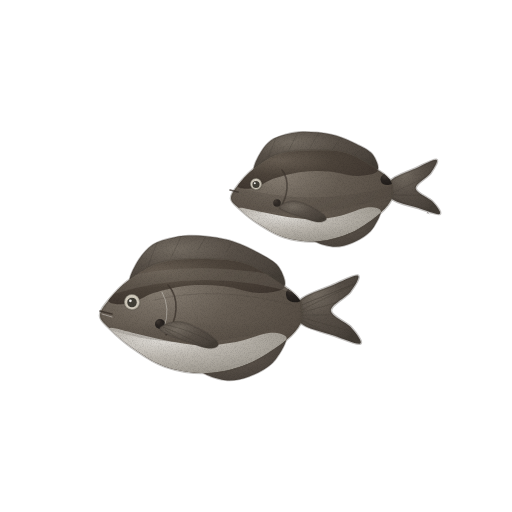
t = 0.00 s
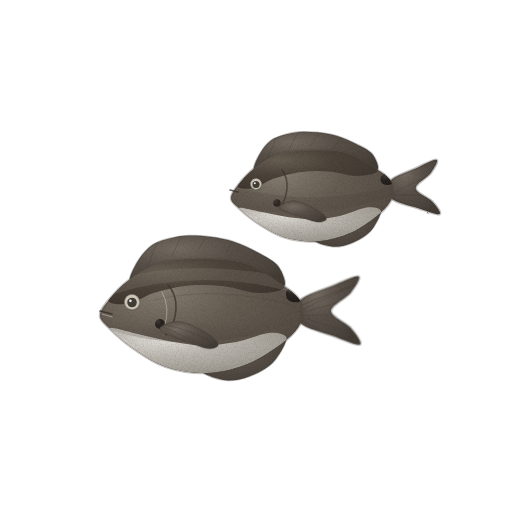
t = 1.43 s
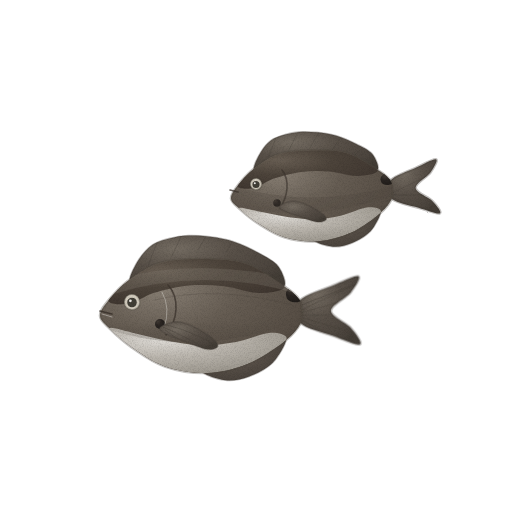
t = 2.85 s
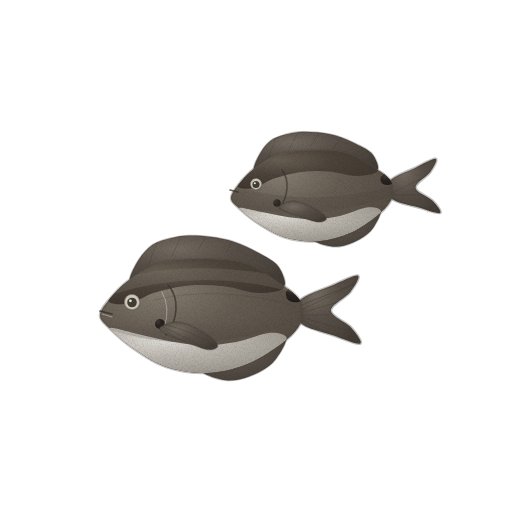
t = 3.80 s
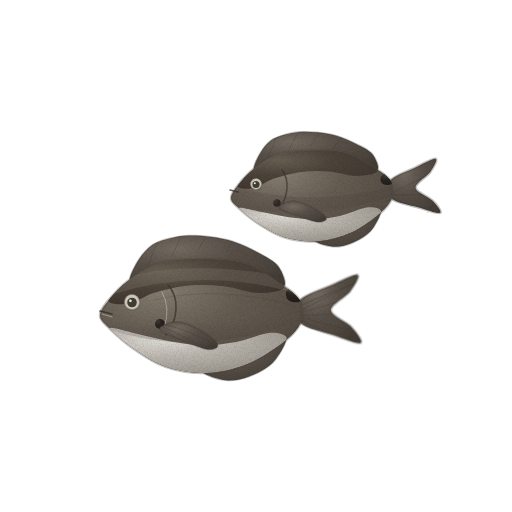
t = 4.75 s
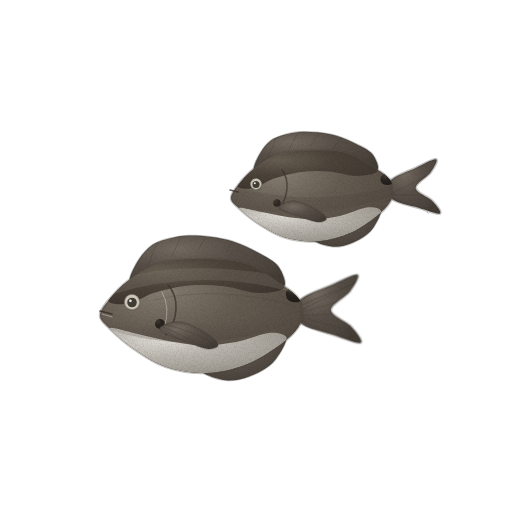
t = 6.18 s

The animated SVG that drew these frames (rendered in a browser with its animation timeline set to each time). Animation: 3 CSS @keyframes rules; one cycle of 7.60 s, repeats indefinitely.

<svg xmlns="http://www.w3.org/2000/svg" viewBox="0 0 512 512" role="img" aria-label="자리돔 — 움직임, 윤곽 없는 수채" data-asset="watercolor-pearl-spot-chromis-motion" data-food="pearl-spot-chromis" data-style="watercolor" data-variant="motion" stroke-linecap="round" stroke-linejoin="round"><title>자리돔</title><desc>둥글납작한 작은 체구로 나란히 헤엄치며 꼬리자루 윗부분에 짙은 검은 반점을 띤 자리돔.</desc><style>[data-asset="watercolor-pearl-spot-chromis-motion"] [data-part="tail"]{transform-box:view-box;transform-origin:299px 314px;animation:watercolor-pearl-spot-chromis-motion-m0 7.6s cubic-bezier(.37,0,.63,1) 0s infinite}[data-asset="watercolor-pearl-spot-chromis-motion"] [data-part="pec"]{transform-box:view-box;transform-origin:162px 324px;animation:watercolor-pearl-spot-chromis-motion-m1 7.6s cubic-bezier(.37,0,.63,1) -1.672s infinite}[data-asset="watercolor-pearl-spot-chromis-motion"] [data-part="tail2"]{transform-box:view-box;transform-origin:390px 194px;animation:watercolor-pearl-spot-chromis-motion-m2 7.6s cubic-bezier(.37,0,.63,1) -1.14s infinite}@keyframes watercolor-pearl-spot-chromis-motion-m0{0%,100%{rotate:0deg}25%{rotate:0.975deg}75%{rotate:-0.9deg}}@keyframes watercolor-pearl-spot-chromis-motion-m1{0%,100%{rotate:0deg}25%{rotate:-0.75deg}75%{rotate:0.9deg}}@keyframes watercolor-pearl-spot-chromis-motion-m2{0%,100%{rotate:0deg}25%{rotate:0.825deg}75%{rotate:-0.75deg}}@media (prefers-reduced-motion:reduce){[data-asset="watercolor-pearl-spot-chromis-motion"] *{animation:none!important}}</style><defs><radialGradient id="watercolor-pearl-spot-chromis-motion-g-fin-soft" cx="0.3" cy="0.26" r="0.84"><stop offset="0" stop-color="#746c62"/><stop offset="0.45" stop-color="#585048"/><stop offset="0.86" stop-color="#4b443d"/><stop offset="1" stop-color="#433d36"/></radialGradient><clipPath id="watercolor-pearl-spot-chromis-motion-clip0"><path d="M390.2 180.9 C394.3 175.8 408.1 171.5 415.8 167.9 C423.4 164.3 433.5 158.5 436 159.3 C438.5 160 433.9 167.7 430.5 172.5 C427.1 177.3 415.2 183.2 415.6 188 C415.9 192.8 428.5 197 432.5 201.2 C436.6 205.5 442.1 212.4 439.8 213.5 C437.5 214.6 426.6 210.3 418.5 207.8 C410.5 205.3 396.2 203 391.4 198.5 C386.7 194 386.1 186 390.2 180.9Z"/></clipPath><clipPath id="watercolor-pearl-spot-chromis-motion-clip1"><path d="M253.8 168.8 C253.7 165.6 257.8 157 260.7 152.3 C263.6 147.5 267 143.3 271.1 140.3 C275.1 137.4 280.4 135.9 285.1 134.5 C289.8 133.1 294 132.3 299.4 131.9 C304.7 131.6 310.8 131.7 317 132.3 C323.2 132.9 330 133.8 336.5 135.8 C343.1 137.7 350.4 140.9 356.3 144 C362.3 147.1 368.8 149.8 372.3 154.1 C375.8 158.4 379.9 168 377.4 169.8 C374.8 171.6 364.5 166.7 357 164.8 C349.5 162.9 341.3 159.7 332.5 158.5 C323.7 157.2 313.3 156.6 304.3 157.3 C295.4 157.9 286.2 159.9 279 162.2 C271.8 164.6 265.4 170.4 261.2 171.5 C257 172.6 253.9 172 253.8 168.8Z"/></clipPath><radialGradient id="watercolor-pearl-spot-chromis-motion-g-skin-soft" cx="0.3" cy="0.26" r="0.84"><stop offset="0" stop-color="#877e73"/><stop offset="0.45" stop-color="#665d53"/><stop offset="0.86" stop-color="#574e45"/><stop offset="1" stop-color="#4d453d"/></radialGradient><clipPath id="watercolor-pearl-spot-chromis-motion-clip2"><path d="M231 198.5 C231.3 202.2 234.5 204.2 238.9 208.3 C243.4 212.4 250.1 218.3 257.6 223.1 C265.2 227.9 274.2 234.2 284.3 237.2 C294.4 240.3 307.1 242.1 318.2 241.3 C329.4 240.5 340.9 237.3 351.3 232.6 C361.7 227.8 373.7 218.4 380.4 212.9 C387.1 207.3 389.5 203.2 391.5 199.3 C393.5 195.4 392.6 192.8 392.4 189.6 C392.2 186.4 392.6 183.4 390.1 180.1 C387.6 176.8 384.8 174.3 377.4 169.8 C370 165.2 356.6 156 345.7 152.8 C334.8 149.5 323.1 150.1 311.9 150.3 C300.7 150.6 288.1 151.2 278.5 154.2 C268.8 157.3 260.7 163.5 253.8 168.8 C247 174.1 241.2 181 237.4 186 C233.6 190.9 230.8 194.7 231 198.5Z"/></clipPath><radialGradient id="watercolor-pearl-spot-chromis-motion-g-back-soft" cx="0.3" cy="0.26" r="0.84"><stop offset="0" stop-color="#685e53"/><stop offset="0.45" stop-color="#4d443b"/><stop offset="0.86" stop-color="#423932"/><stop offset="1" stop-color="#3b332c"/></radialGradient><radialGradient id="watercolor-pearl-spot-chromis-motion-g-belly-soft" cx="0.3" cy="0.26" r="0.84"><stop offset="0" stop-color="#dedbd6"/><stop offset="0.45" stop-color="#bbb6ae"/><stop offset="0.86" stop-color="#a19c93"/><stop offset="1" stop-color="#918c83"/></radialGradient><radialGradient id="watercolor-pearl-spot-chromis-motion-g-spot-soft" cx="0.3" cy="0.26" r="0.84"><stop offset="0" stop-color="#3f3832"/><stop offset="0.45" stop-color="#282320"/><stop offset="0.86" stop-color="#221e1b"/><stop offset="1" stop-color="#1f1b18"/></radialGradient><clipPath id="watercolor-pearl-spot-chromis-motion-clip3"><path d="M299.6 300.7 C304.8 294.5 322.4 289.7 332 285.5 C341.7 281.4 354.7 274.6 357.7 275.6 C360.8 276.7 354.7 286.1 350.3 291.9 C345.8 297.7 330.7 304.6 330.9 310.6 C331.1 316.6 346.7 322.4 351.5 327.9 C356.4 333.4 363.1 342.3 360.1 343.6 C357.1 344.9 343.8 339 333.8 335.5 C323.8 332 306 328.5 300.3 322.7 C294.6 316.9 294.3 306.9 299.6 300.7Z"/></clipPath><clipPath id="watercolor-pearl-spot-chromis-motion-clip4"><path d="M129.7 279.6 C129.7 275.6 135.2 265.1 139 259.3 C142.8 253.5 147.3 248.3 152.5 244.8 C157.7 241.3 164.3 239.7 170.3 238.2 C176.2 236.6 181.6 235.8 188.2 235.5 C194.9 235.3 202.6 235.7 210.3 236.8 C218 237.8 226.4 239.2 234.5 241.9 C242.6 244.6 251.6 249 258.9 253.1 C266.2 257.2 274.2 260.9 278.3 266.4 C282.5 271.9 287.3 284.1 284 286.2 C280.8 288.3 268 281.8 258.8 279.1 C249.5 276.4 239.4 272.1 228.4 270.2 C217.5 268.2 204.5 267 193.3 267.4 C182.2 267.8 170.6 269.8 161.5 272.5 C152.4 275.1 144.1 282.1 138.9 283.3 C133.6 284.5 129.7 283.6 129.7 279.6Z"/></clipPath><clipPath id="watercolor-pearl-spot-chromis-motion-clip5"><path d="M100 315.7 C100.1 320.3 104.1 323 109.4 328.3 C114.8 333.7 122.9 341.2 132.1 347.6 C141.3 353.9 152.3 362.2 164.8 366.4 C177.3 370.7 193 373.5 207 373 C221 372.5 235.6 369 248.7 363.5 C261.9 358 277.3 346.8 285.9 340.2 C294.5 333.6 297.7 328.4 300.4 323.7 C303 318.9 302.1 315.6 301.9 311.6 C301.8 307.6 302.5 303.9 299.5 299.7 C296.5 295.5 293.1 292.2 284 286.2 C275 280.2 258.7 268.1 245.2 263.6 C231.7 259 217.1 259.2 203 259 C189 258.9 173.4 259.1 161.1 262.5 C148.9 265.9 138.5 273.3 129.7 279.6 C120.9 285.9 113.4 294.4 108.4 300.4 C103.5 306.4 99.8 311 100 315.7Z"/></clipPath><linearGradient id="watercolor-pearl-spot-chromis-motion-fade11" x1="0.3" y1="0.2" x2="0.4" y2="0.9"><stop offset="0" stop-color="#4d453d" stop-opacity="0"/><stop offset="0.35" stop-color="#4d453d" stop-opacity="0"/><stop offset="1" stop-color="#4d453d" stop-opacity="0.28"/></linearGradient><clipPath id="watercolor-pearl-spot-chromis-motion-clip6"><path d="M161.4 326.5 C164.1 324.8 172.8 320.8 180.2 321.9 C187.6 322.9 199.3 329.2 205.6 333 C211.9 336.8 217.6 341.9 218 344.6 C218.5 347.2 213.5 349.4 208.2 348.9 C202.8 348.4 193.4 344.4 185.9 341.7 C178.5 338.9 167.7 335 163.6 332.5 C159.5 329.9 158.6 328.3 161.4 326.5Z"/></clipPath><filter id="watercolor-pearl-spot-chromis-motion-fx" filterUnits="userSpaceOnUse" x="0" y="0" width="512" height="512" color-interpolation-filters="sRGB"><feTurbulence type="fractalNoise" baseFrequency="0.05" numOctaves="2" seed="7" result="w"/><feDisplacementMap in="SourceGraphic" in2="w" scale="1.4" xChannelSelector="R" yChannelSelector="G" result="d"/><feTurbulence type="fractalNoise" baseFrequency="1.35" numOctaves="2" seed="3" result="n"/><feColorMatrix in="n" type="matrix" values="0 0 0 0 0 0 0 0 0 0 0 0 0 0 0 0.24 0 0 0 -0.101" result="na"/><feComposite in="na" in2="d" operator="in" result="g"/><feMerge><feMergeNode in="d"/><feMergeNode in="g"/></feMerge></filter></defs><g filter="url(#watercolor-pearl-spot-chromis-motion-fx)"><g ><g data-part="tail2"><path d="M390.2 180.9 C394.3 175.8 408.1 171.5 415.8 167.9 C423.4 164.3 433.5 158.5 436 159.3 C438.5 160 433.9 167.7 430.5 172.5 C427.1 177.3 415.2 183.2 415.6 188 C415.9 192.8 428.5 197 432.5 201.2 C436.6 205.5 442.1 212.4 439.8 213.5 C437.5 214.6 426.6 210.3 418.5 207.8 C410.5 205.3 396.2 203 391.4 198.5 C386.7 194 386.1 186 390.2 180.9Z" fill="url(#watercolor-pearl-spot-chromis-motion-g-fin-soft)" stroke="#433d36" stroke-width="2.6" stroke-opacity="0.32"/><g clip-path="url(#watercolor-pearl-spot-chromis-motion-clip0)"><path d="M390 194 L436 172" fill="none" stroke="#433d36" stroke-width="0.7" opacity="0.45"/><path d="M391 195 L434 195" fill="none" stroke="#433d36" stroke-width="0.7" opacity="0.45"/><path d="M390 196 L436 218" fill="none" stroke="#433d36" stroke-width="0.7" opacity="0.45"/></g></g><path d="M253.8 168.8 C253.7 165.6 257.8 157 260.7 152.3 C263.6 147.5 267 143.3 271.1 140.3 C275.1 137.4 280.4 135.9 285.1 134.5 C289.8 133.1 294 132.3 299.4 131.9 C304.7 131.6 310.8 131.7 317 132.3 C323.2 132.9 330 133.8 336.5 135.8 C343.1 137.7 350.4 140.9 356.3 144 C362.3 147.1 368.8 149.8 372.3 154.1 C375.8 158.4 379.9 168 377.4 169.8 C374.8 171.6 364.5 166.7 357 164.8 C349.5 162.9 341.3 159.7 332.5 158.5 C323.7 157.2 313.3 156.6 304.3 157.3 C295.4 157.9 286.2 159.9 279 162.2 C271.8 164.6 265.4 170.4 261.2 171.5 C257 172.6 253.9 172 253.8 168.8Z" fill="url(#watercolor-pearl-spot-chromis-motion-g-fin-soft)" stroke="#433d36" stroke-width="1.6" stroke-opacity="0.32"/><g clip-path="url(#watercolor-pearl-spot-chromis-motion-clip1)"><path d="M268 158 L276 138" fill="none" stroke="#433d36" stroke-width="0.7" opacity="0.4"/><path d="M288 152 L298 132" fill="none" stroke="#433d36" stroke-width="0.7" opacity="0.4"/><path d="M310 148 L320 130" fill="none" stroke="#433d36" stroke-width="0.7" opacity="0.4"/><path d="M332 150 L342 136" fill="none" stroke="#433d36" stroke-width="0.7" opacity="0.4"/><path d="M354 156 L364 146" fill="none" stroke="#433d36" stroke-width="0.7" opacity="0.4"/></g><path d="M314.1 240 C314.7 242.6 326.7 246.2 333 246.7 C339.4 247.2 345.8 245.5 352 242.9 C358.3 240.4 365.7 236.2 370.5 231.2 C375.2 226.2 380.7 215 380.4 212.9 C380.1 210.8 374 216.3 368.8 218.5 C363.6 220.7 355.8 224.2 349.3 226.3 C342.7 228.3 335.4 228.6 329.5 230.9 C323.7 233.2 313.5 237.3 314.1 240Z" fill="url(#watercolor-pearl-spot-chromis-motion-g-fin-soft)" stroke="#433d36" stroke-width="1.6" stroke-opacity="0.32"/><path d="M231 198.5 C231.3 202.2 234.5 204.2 238.9 208.3 C243.4 212.4 250.1 218.3 257.6 223.1 C265.2 227.9 274.2 234.2 284.3 237.2 C294.4 240.3 307.1 242.1 318.2 241.3 C329.4 240.5 340.9 237.3 351.3 232.6 C361.7 227.8 373.7 218.4 380.4 212.9 C387.1 207.3 389.5 203.2 391.5 199.3 C393.5 195.4 392.6 192.8 392.4 189.6 C392.2 186.4 392.6 183.4 390.1 180.1 C387.6 176.8 384.8 174.3 377.4 169.8 C370 165.2 356.6 156 345.7 152.8 C334.8 149.5 323.1 150.1 311.9 150.3 C300.7 150.6 288.1 151.2 278.5 154.2 C268.8 157.3 260.7 163.5 253.8 168.8 C247 174.1 241.2 181 237.4 186 C233.6 190.9 230.8 194.7 231 198.5Z" fill="url(#watercolor-pearl-spot-chromis-motion-g-skin-soft)" stroke="#4d453d" stroke-width="2.6" stroke-opacity="0.32"/><g clip-path="url(#watercolor-pearl-spot-chromis-motion-clip2)"><path d="M237.4 186 C237.3 182.8 247 174.1 253.8 168.8 C260.7 163.5 268.8 157.3 278.5 154.2 C288.1 151.2 300.7 150.6 311.9 150.3 C323.1 150.1 334.8 149.5 345.7 152.8 C356.6 156 375.4 165.9 377.4 169.8 C379.4 173.7 365.8 175.7 357.8 176 C349.8 176.3 338.8 172.2 329.4 171.5 C320 170.9 310.6 170.7 301.4 171.9 C292.1 173.1 281.6 176 273.8 178.6 C265.9 181.3 260.4 186.8 254.4 188 C248.3 189.2 237.5 189.2 237.4 186Z" fill="url(#watercolor-pearl-spot-chromis-motion-g-back-soft)"/><path d="M238.9 208.3 C238.5 210.2 250.1 218.3 257.6 223.1 C265.2 227.9 274.2 234.2 284.3 237.2 C294.4 240.3 307.1 242.1 318.2 241.3 C329.4 240.5 340.9 237.3 351.3 232.6 C361.7 227.8 377.6 217.1 380.4 212.9 C383.2 208.7 374.6 206.9 368 207.3 C361.3 207.8 349.7 213.7 340.5 215.7 C331.3 217.7 322 219.1 312.7 219.2 C303.3 219.3 293.2 217.6 284.4 216.4 C275.6 215.1 267.6 213 260 211.7 C252.5 210.3 239.3 206.4 238.9 208.3Z" fill="url(#watercolor-pearl-spot-chromis-motion-g-belly-soft)"/><path d="M380.7 180.6 A7.5 5.5 -12 1 0 395.3 177.4 A7.5 5.5 -12 1 0 380.7 180.6Z" fill="url(#watercolor-pearl-spot-chromis-motion-g-spot-soft)"/><path d="M273.2 203 A3.8 3.8 0 1 0 280.8 203 A3.8 3.8 0 1 0 273.2 203Z" fill="url(#watercolor-pearl-spot-chromis-motion-g-spot-soft)"/><path d="M230 205 Q310 225 395 195 L395 185 Q310 210 230 185Z" fill="#4d453d" opacity="0.25"/></g><path d="M282 170 C290 180 288 196 280 208" fill="none" stroke="#3b332c" stroke-width="1.6" opacity="0.65"/><path d="M280.4 205.4 C282.6 203.9 289.5 200.5 295.4 201.2 C301.3 201.8 310.9 206.5 316 209.4 C321.1 212.2 325.8 216.2 326.3 218.3 C326.7 220.4 322.8 222.3 318.5 222 C314.2 221.8 306.5 218.9 300.5 216.9 C294.5 214.9 285.7 212 282.4 210.1 C279 208.2 278.3 206.9 280.4 205.4Z" fill="url(#watercolor-pearl-spot-chromis-motion-g-fin-soft)" stroke="#433d36" stroke-width="1.6" stroke-opacity="0.32"/><path d="M250.2 184 A5.8 5.8 0 1 0 261.8 184 A5.8 5.8 0 1 0 250.2 184Z" fill="#d3ccbe" stroke="#413e36" stroke-width="1.6" stroke-opacity="0.32"/><path d="M252.4 184.5 A3.6 3.6 0 1 0 259.6 184.5 A3.6 3.6 0 1 0 252.4 184.5Z" fill="#413e36"/><path d="M253.8 183.2 A1 1 0 1 0 255.8 183.2 A1 1 0 1 0 253.8 183.2Z" fill="#fffdf9" opacity="0.9"/><path d="M230 190 L238 192" fill="none" stroke="#3b332c" stroke-width="1.6" opacity="0.75"/></g><g data-part="tail"><path d="M299.6 300.7 C304.8 294.5 322.4 289.7 332 285.5 C341.7 281.4 354.7 274.6 357.7 275.6 C360.8 276.7 354.7 286.1 350.3 291.9 C345.8 297.7 330.7 304.6 330.9 310.6 C331.1 316.6 346.7 322.4 351.5 327.9 C356.4 333.4 363.1 342.3 360.1 343.6 C357.1 344.9 343.8 339 333.8 335.5 C323.8 332 306 328.5 300.3 322.7 C294.6 316.9 294.3 306.9 299.6 300.7Z" fill="url(#watercolor-pearl-spot-chromis-motion-g-fin-soft)" stroke="#433d36" stroke-width="2.6" stroke-opacity="0.32"/><g clip-path="url(#watercolor-pearl-spot-chromis-motion-clip3)"><path d="M299 311 L355 284" fill="none" stroke="#433d36" stroke-width="0.7" opacity="0.5"/><path d="M300 313 L353 298" fill="none" stroke="#433d36" stroke-width="0.7" opacity="0.5"/><path d="M301 315 L329 315" fill="none" stroke="#433d36" stroke-width="0.7" opacity="0.5"/><path d="M300 317 L353 332" fill="none" stroke="#433d36" stroke-width="0.7" opacity="0.5"/><path d="M299 319 L355 346" fill="none" stroke="#433d36" stroke-width="0.7" opacity="0.5"/><path d="M299 306 L359 282" fill="none" stroke="#433d36" stroke-width="0.7" opacity="0.65"/><path d="M299 324 L359 348" fill="none" stroke="#433d36" stroke-width="0.7" opacity="0.65"/></g></g><g data-part="fixed-fins"><path d="M129.7 279.6 C129.7 275.6 135.2 265.1 139 259.3 C142.8 253.5 147.3 248.3 152.5 244.8 C157.7 241.3 164.3 239.7 170.3 238.2 C176.2 236.6 181.6 235.8 188.2 235.5 C194.9 235.3 202.6 235.7 210.3 236.8 C218 237.8 226.4 239.2 234.5 241.9 C242.6 244.6 251.6 249 258.9 253.1 C266.2 257.2 274.2 260.9 278.3 266.4 C282.5 271.9 287.3 284.1 284 286.2 C280.8 288.3 268 281.8 258.8 279.1 C249.5 276.4 239.4 272.1 228.4 270.2 C217.5 268.2 204.5 267 193.3 267.4 C182.2 267.8 170.6 269.8 161.5 272.5 C152.4 275.1 144.1 282.1 138.9 283.3 C133.6 284.5 129.7 283.6 129.7 279.6Z" fill="url(#watercolor-pearl-spot-chromis-motion-g-fin-soft)" stroke="#433d36" stroke-width="1.6" stroke-opacity="0.32"/><g clip-path="url(#watercolor-pearl-spot-chromis-motion-clip4)"><path d="M148 266 L158 240" fill="none" stroke="#433d36" stroke-width="0.7" opacity="0.45"/><path d="M172 256 L184 230" fill="none" stroke="#433d36" stroke-width="0.7" opacity="0.45"/><path d="M198 250 L212 226" fill="none" stroke="#433d36" stroke-width="0.7" opacity="0.45"/><path d="M226 252 L238 232" fill="none" stroke="#433d36" stroke-width="0.7" opacity="0.45"/><path d="M254 258 L266 242" fill="none" stroke="#433d36" stroke-width="0.7" opacity="0.45"/><path d="M278 268 L286 258" fill="none" stroke="#433d36" stroke-width="0.7" opacity="0.45"/></g><path d="M202 371.1 C202.6 374.5 217.4 379.4 225.3 380.3 C233.2 381.2 241.3 379.4 249.2 376.5 C257.1 373.6 266.6 368.7 272.7 362.7 C278.8 356.6 286.2 342.9 285.9 340.2 C285.7 337.5 277.7 344.1 271.1 346.7 C264.6 349.3 254.7 353.3 246.4 355.6 C238.2 357.9 229 357.9 221.6 360.4 C214.2 363 201.3 367.8 202 371.1Z" fill="url(#watercolor-pearl-spot-chromis-motion-g-fin-soft)" stroke="#433d36" stroke-width="1.6" stroke-opacity="0.32"/></g><g data-part="body"><path d="M100 315.7 C100.1 320.3 104.1 323 109.4 328.3 C114.8 333.7 122.9 341.2 132.1 347.6 C141.3 353.9 152.3 362.2 164.8 366.4 C177.3 370.7 193 373.5 207 373 C221 372.5 235.6 369 248.7 363.5 C261.9 358 277.3 346.8 285.9 340.2 C294.5 333.6 297.7 328.4 300.4 323.7 C303 318.9 302.1 315.6 301.9 311.6 C301.8 307.6 302.5 303.9 299.5 299.7 C296.5 295.5 293.1 292.2 284 286.2 C275 280.2 258.7 268.1 245.2 263.6 C231.7 259 217.1 259.2 203 259 C189 258.9 173.4 259.1 161.1 262.5 C148.9 265.9 138.5 273.3 129.7 279.6 C120.9 285.9 113.4 294.4 108.4 300.4 C103.5 306.4 99.8 311 100 315.7Z" fill="url(#watercolor-pearl-spot-chromis-motion-g-skin-soft)" stroke="#4d453d" stroke-width="2.6" stroke-opacity="0.32"/><g clip-path="url(#watercolor-pearl-spot-chromis-motion-clip5)"><path d="M108.4 300.4 C108.5 296.4 120.9 285.9 129.7 279.6 C138.5 273.3 148.9 265.9 161.1 262.5 C173.4 259.1 189 258.9 203 259 C217.1 259.2 231.7 259 245.2 263.6 C258.7 268.1 281.7 281.3 284 286.2 C286.4 291.1 269.3 293.1 259.3 293.1 C249.3 293.1 235.7 287.6 224 286.3 C212.3 285.1 200.6 284.5 189 285.5 C177.3 286.6 164.1 289.7 154.2 292.8 C144.3 295.8 137.2 302.4 129.6 303.6 C121.9 304.9 108.4 304.4 108.4 300.4Z" fill="url(#watercolor-pearl-spot-chromis-motion-g-back-soft)"/><path d="M109.4 328.3 C108.8 330.7 122.9 341.2 132.1 347.6 C141.3 353.9 152.3 362.2 164.8 366.4 C177.3 370.7 193 373.5 207 373 C221 372.5 235.6 369 248.7 363.5 C261.9 358 282.3 345.3 285.9 340.2 C289.6 335.1 279 332.4 270.7 332.7 C262.3 333 247.6 339.9 236 341.9 C224.4 344 212.7 345.4 201.1 345.2 C189.4 344.9 176.8 342.3 165.9 340.4 C155 338.4 145 335.4 135.6 333.4 C126.2 331.4 110 326 109.4 328.3Z" fill="url(#watercolor-pearl-spot-chromis-motion-g-belly-soft)"/><path d="M286.2 295.7 A10 7.5 -10 1 0 305.8 292.3 A10 7.5 -10 1 0 286.2 295.7Z" fill="url(#watercolor-pearl-spot-chromis-motion-g-spot-soft)"/><path d="M155 324 A5 5 0 1 0 165 324 A5 5 0 1 0 155 324Z" fill="url(#watercolor-pearl-spot-chromis-motion-g-spot-soft)"/><path d="M110 330 Q205 360 302 318 L302 306 Q205 340 110 305Z" fill="url(#watercolor-pearl-spot-chromis-motion-fade11)"/><path d="M110 295 Q205 265 302 295 L302 282 Q205 255 110 280Z" fill="#877e73" opacity="0.28"/><path d="M155 300 Q215 285 292 305" fill="none" stroke="#4d453d" stroke-width="0.7" opacity="0.4"/></g></g><path d="M168 285 C180 298 178 320 166 335" fill="none" stroke="#3b332c" stroke-width="1.6" opacity="0.75"/><path d="M162 292 Q171 308 164 328" fill="none" stroke="#dedbd6" stroke-width="0.7" opacity="0.65"/><path d="M100 311 L112 314" fill="none" stroke="#3b332c" stroke-width="1.6" opacity="0.85"/><path d="M102 314 L112 317" fill="none" stroke="#dedbd6" stroke-width="0.7" opacity="0.7"/><path d="M124.2 302 A7.8 7.8 0 1 0 139.8 302 A7.8 7.8 0 1 0 124.2 302Z" fill="#d3ccbe" stroke="#413e36" stroke-width="1.6" stroke-opacity="0.32"/><path d="M127.2 302.5 A4.8 4.8 0 1 0 136.8 302.5 A4.8 4.8 0 1 0 127.2 302.5Z" fill="#413e36"/><path d="M129 300.8 A1.4 1.4 0 1 0 131.8 300.8 A1.4 1.4 0 1 0 129 300.8Z" fill="#fffdf9" opacity="0.9"/><g data-part="pec"><path d="M161.4 326.5 C164.1 324.8 172.8 320.8 180.2 321.9 C187.6 322.9 199.3 329.2 205.6 333 C211.9 336.8 217.6 341.9 218 344.6 C218.5 347.2 213.5 349.4 208.2 348.9 C202.8 348.4 193.4 344.4 185.9 341.7 C178.5 338.9 167.7 335 163.6 332.5 C159.5 329.9 158.6 328.3 161.4 326.5Z" fill="url(#watercolor-pearl-spot-chromis-motion-g-fin-soft)" stroke="#433d36" stroke-width="1.6" stroke-opacity="0.32"/><g clip-path="url(#watercolor-pearl-spot-chromis-motion-clip6)"><path d="M162 324 Q185 328 215 344" fill="none" stroke="#433d36" stroke-width="0.7" opacity="0.55"/><path d="M163 327 Q185 336 213 352" fill="none" stroke="#433d36" stroke-width="0.7" opacity="0.55"/><path d="M165 330 Q182 342 205 354" fill="none" stroke="#433d36" stroke-width="0.7" opacity="0.55"/></g></g></g></svg>
